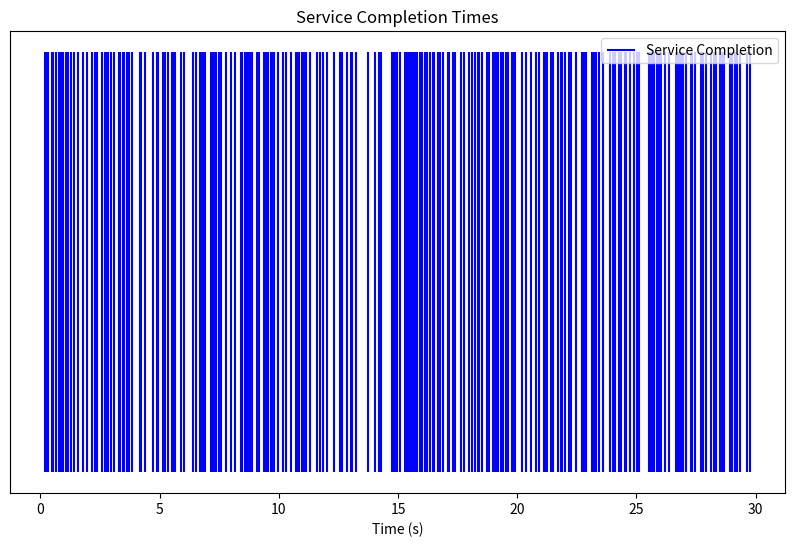
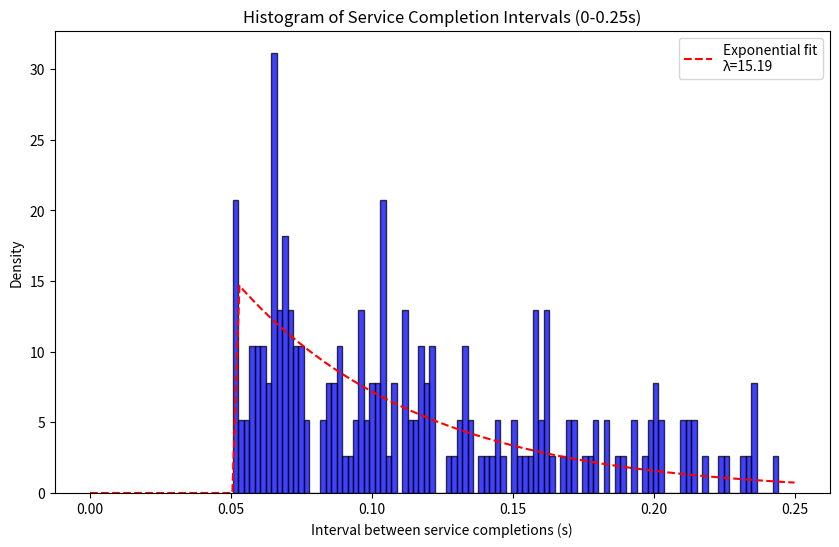

Generate these figures, in order, with matplotlib:
"""
# coding: utf-8
[redacted]
last updated: 09/04/2024
[redacted]
"""

import numpy as np
import matplotlib.pyplot as plt
import scipy.stats as stats

# 设置参数
arrival_rate = 12  # 每秒钟到达4个spike
service_time = 0.05  # 每个顾客的服务时间为50ms   正常突触囊泡传递仅需0.01s  Syt2敲除后的突触囊泡传递需要
simulation_time = 30  # 模拟1分钟

num_customers = int(arrival_rate * simulation_time)  # 总顾客数

# 生成到达时间（均匀分布）
np.random.seed(42)
arrival_times = np.sort(np.random.uniform(0, simulation_time, num_customers))

# 模拟服务台
service_completion_times = []
next_free_time = 0

for arrival_time in arrival_times:
    if arrival_time >= next_free_time:
        next_free_time = arrival_time + service_time
        service_completion_times.append(next_free_time)

# 计算服务完成时间间隔
intervals = np.diff(service_completion_times)

# 仅统计0-0.25s之间的间隔
filtered_intervals = intervals[(intervals > 0) & (intervals <= 0.25)]

# 画出服务完成时刻的竖线
plt.figure(figsize=(10, 6))
plt.vlines(service_completion_times, 0, 1, colors='b', label='Service Completion')
plt.yticks([])
plt.xlabel('Time (s)')
plt.title('Service Completion Times')
plt.legend()
plt.show()

# 画出服务完成时间间隔的直方图
plt.figure(figsize=(10, 6))
plt.hist(filtered_intervals, bins=100, density=True, alpha=0.75, color='b', edgecolor='black')
plt.xlabel('Interval between service completions (s)')
plt.ylabel('Density')
plt.title('Histogram of Service Completion Intervals (0-0.25s)')

# 拟合指数分布并画出拟合曲线
loc, scale = stats.expon.fit(filtered_intervals)
x = np.linspace(0, 0.25, 100)
pdf = stats.expon.pdf(x, loc, scale)
plt.plot(x, pdf, 'r--', label=f'Exponential fit\nλ={1/scale:.2f}')
plt.legend()
plt.show()
